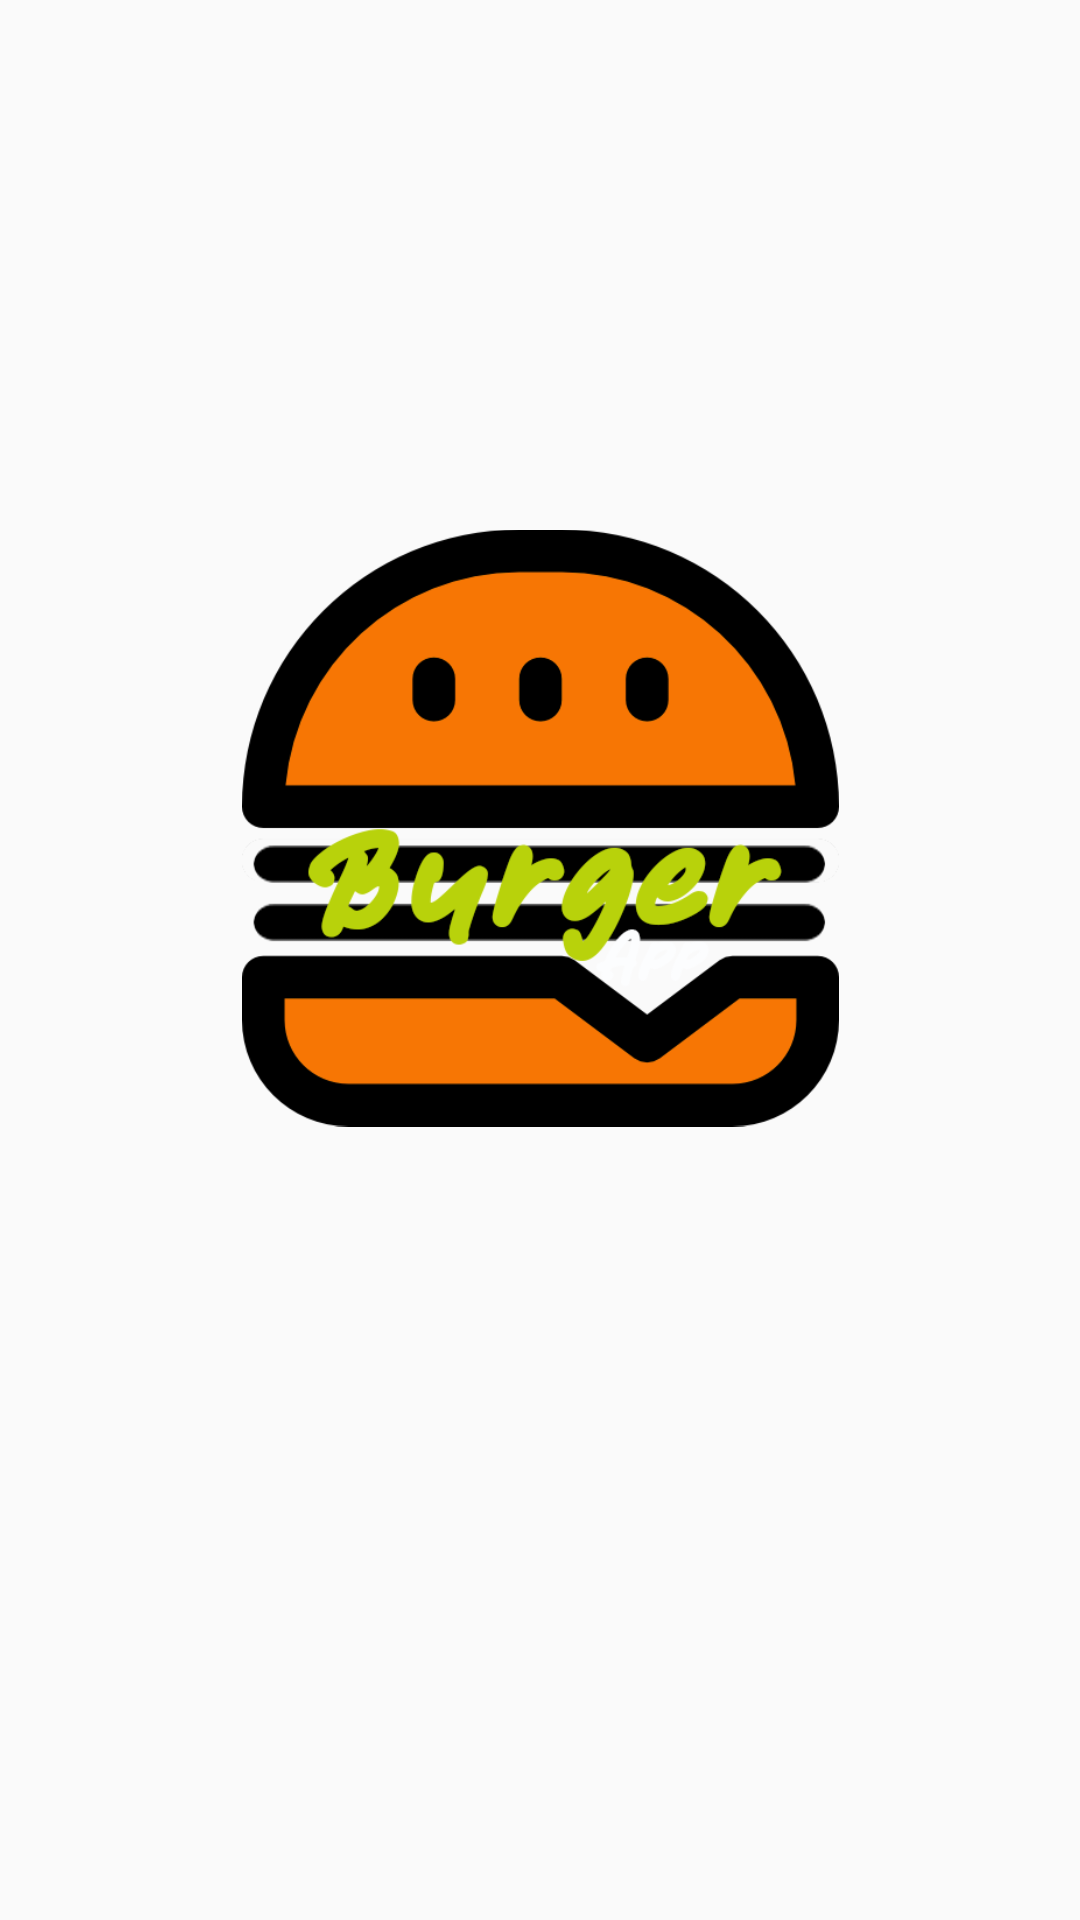

Reconstruct the res/layout file that produces this screen, plus the resources it refers to.
<!-- AndroidManifest.xml: application theme AppTheme -->
<!-- res/layout/activity_splash.xml -->
<?xml version="1.0" encoding="utf-8"?>
<androidx.constraintlayout.widget.ConstraintLayout xmlns:android="http://schemas.android.com/apk/res/android"
    xmlns:app="http://schemas.android.com/apk/res-auto"
    xmlns:tools="http://schemas.android.com/tools"
    android:layout_width="match_parent"
    android:layout_height="match_parent"
    android:background="@color/tomato"
    tools:context=".SplashActivity">

    <ImageView
        android:id="@+id/imageView"
        android:layout_width="199dp"
        android:layout_height="208dp"
        android:layout_marginTop="172dp"
        android:contentDescription="@string/todo"
        app:layout_constraintEnd_toEndOf="parent"
        app:layout_constraintStart_toStartOf="parent"
        app:layout_constraintTop_toTopOf="parent"
        app:srcCompat="@drawable/logo" />

</androidx.constraintlayout.widget.ConstraintLayout>
<!-- resources referenced by this layout -->
<resources>
  <!-- drawable logo: png bitmap (drawable, 29899 bytes) -->
  <string name="todo">TODO</string>
  <style name="AppTheme" parent="Theme.AppCompat.Light.DarkActionBar">
          
          <item name="colorPrimary">@color/tomato</item>//app bar
          <item name="colorPrimaryDark">@color/black</item>//notification bar
          <item name="colorAccent">@color/lightsalmon</item>
      </style>
  <!-- not gathered from this repository: default colours our renderer supplied (Android Studio template values) -->
  <color name="black">#FF000000</color>
</resources>
